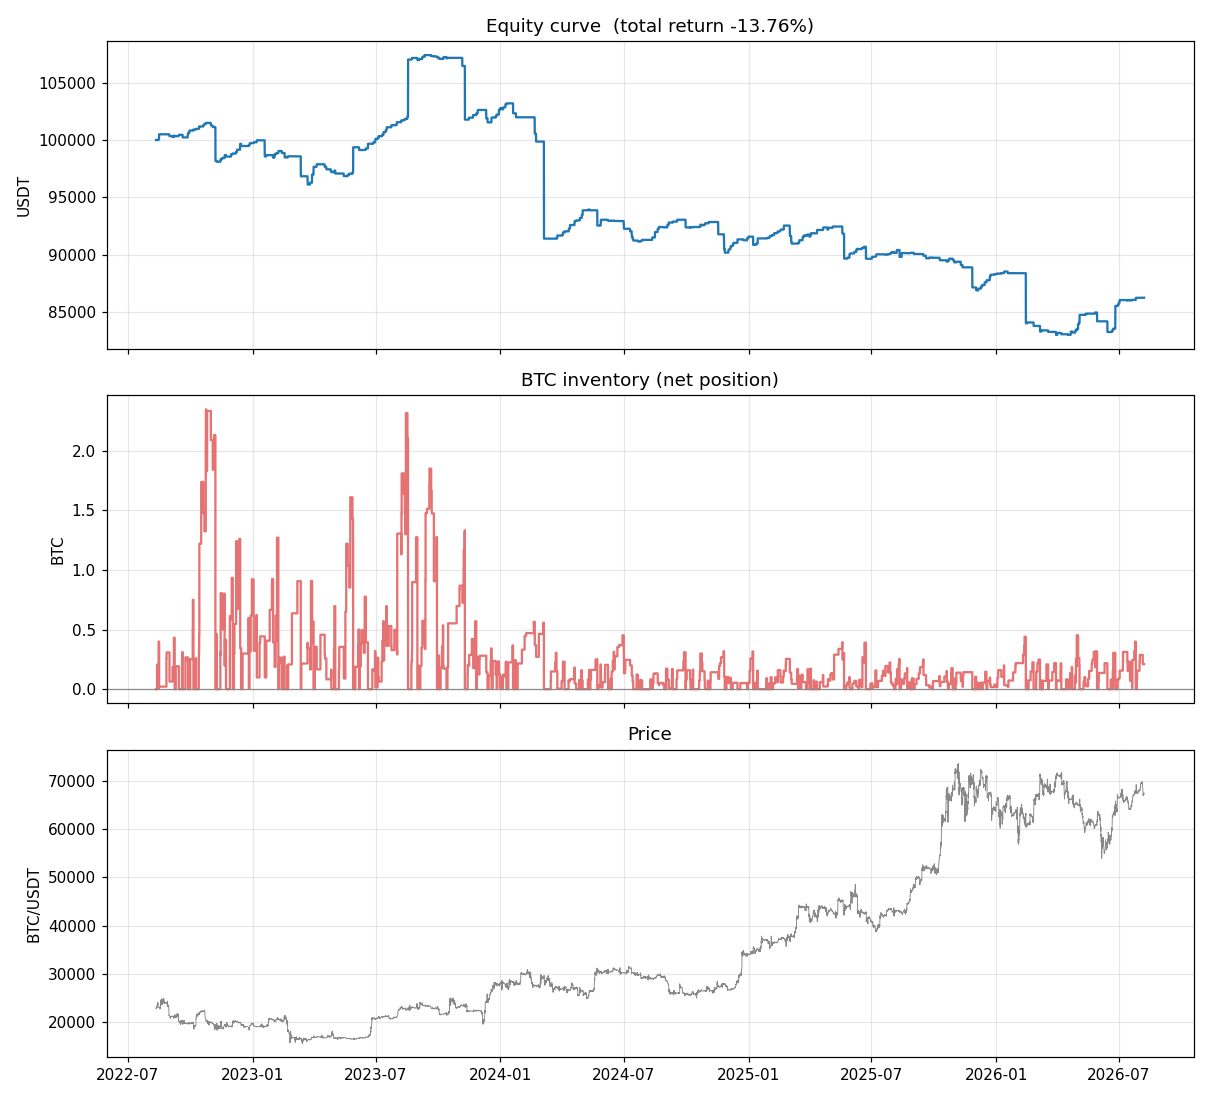

Values plotted in this chart, from the file beside it:
ts_ns, equity
1660204800000000000, 100000
1660208400000000000, 100000
1660212000000000000, 100000
1660215600000000000, 100000
1660219200000000000, 100000
1660222800000000000, 100000
1660226400000000000, 100000
1660230000000000000, 100000
1660233600000000000, 100000
1660237200000000000, 100000
1660240800000000000, 100000
1660244400000000000, 100000
1660248000000000000, 100000
1660251600000000000, 100000
1660255200000000000, 100000
1660258800000000000, 100000
1660262400000000000, 100000
1660266000000000000, 100000
1660269600000000000, 100000
1660273200000000000, 100000
1660276800000000000, 100000
1660280400000000000, 100000
1660302000000000000, 100000
1660323600000000000, 100000
1660345200000000000, 99999
1660356000000000000, 99999
1660359600000000000, 99999
1660363200000000000, 99999
1660366800000000000, 99999
1660370400000000000, 99999
1660374000000000000, 99999
1660377600000000000, 99999
1660381200000000000, 99999
1660384800000000000, 99999
1660388400000000000, 99999
1660392000000000000, 99999
1660395600000000000, 99999
1660399200000000000, 99999
1660402800000000000, 99999
1660406400000000000, 99999
1660410000000000000, 99999
1660413600000000000, 99999
1660417200000000000, 99999
1660420800000000000, 99999
1660424400000000000, 99999
1660428000000000000, 99999
1660431600000000000, 99999
1660435200000000000, 99999
1660438800000000000, 99999
1660442400000000000, 99999
1660446000000000000, 99999
1660449600000000000, 99999
1660453200000000000, 99999
1660456800000000000, 99999
1660460400000000000, 99999
1660464000000000000, 99999
1660467600000000000, 99999
1660471200000000000, 99999
1660474800000000000, 99999
1660478400000000000, 99999
... 17,290 more rows
